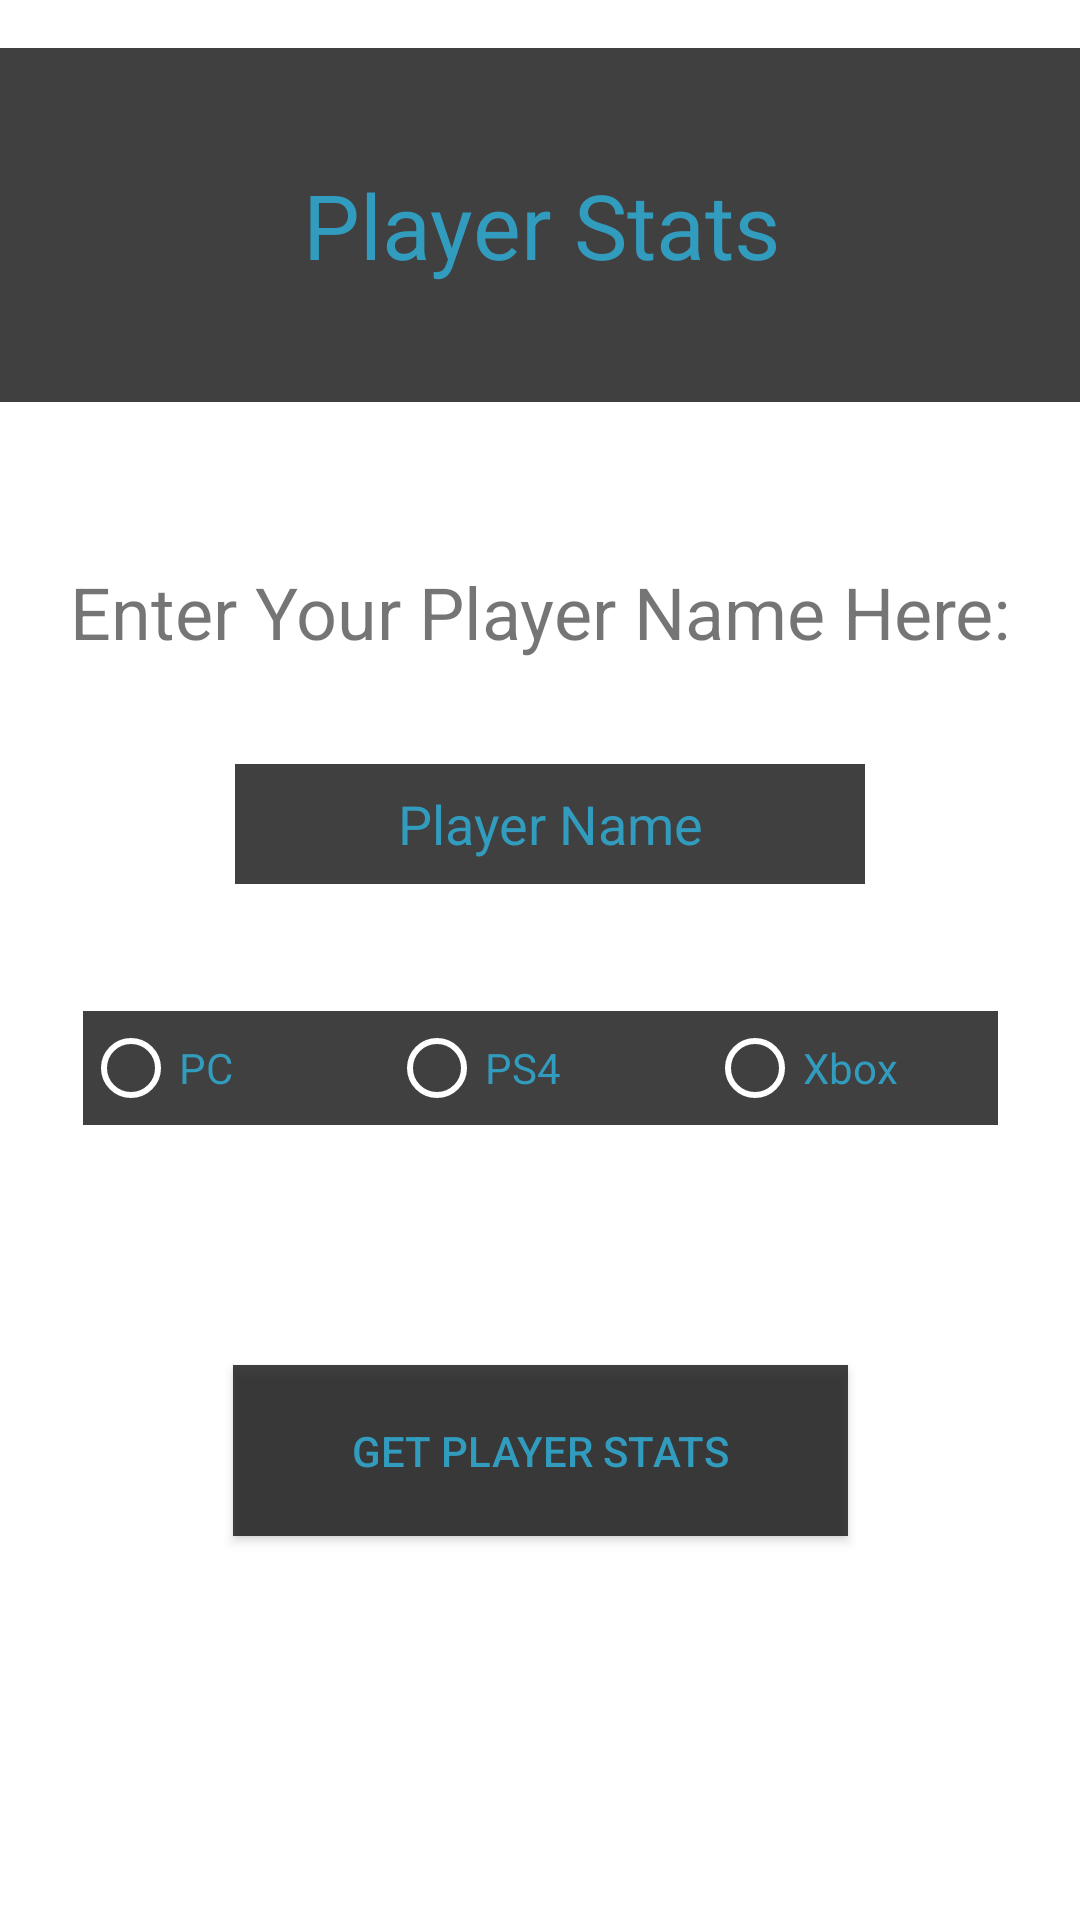

Here is an Android app screen rendered from its layout file. Give the layout XML and the strings, colors and styles it references.
<!-- AndroidManifest.xml: application theme AppTheme -->
<!-- res/layout/activity_player_stats.xml -->
<?xml version="1.0" encoding="utf-8"?>
<android.support.constraint.ConstraintLayout xmlns:android="http://schemas.android.com/apk/res/android"
    xmlns:app="http://schemas.android.com/apk/res-auto"
    xmlns:tools="http://schemas.android.com/tools"
    android:layout_width="match_parent"
    android:layout_height="match_parent"
    android:background="@color/colorAccent"
    tools:context=".playerStatsActivity">

    <TextView
        android:id="@+id/textBoxPlayerStats"
        android:layout_width="371dp"
        android:layout_height="118dp"
        android:layout_marginStart="8dp"
        android:layout_marginTop="16dp"
        android:layout_marginEnd="8dp"
        android:background="@color/buttonColor"
        android:fontFamily="@font/autour_one"
        android:gravity="center"
        android:text="Player Stats"
        android:textColor="@color/colorPrimary"
        android:textSize="30sp"
        app:layout_constraintEnd_toEndOf="parent"
        app:layout_constraintStart_toStartOf="parent"
        app:layout_constraintTop_toTopOf="parent" />

    <TextView
        android:id="@+id/textView4"
        android:layout_width="0dp"
        android:layout_height="wrap_content"
        android:layout_marginStart="8dp"
        android:layout_marginEnd="8dp"
        android:layout_marginBottom="8dp"
        android:gravity="center"
        android:text="Enter Your Player Name Here:"
        android:textSize="24sp"
        app:layout_constraintBottom_toTopOf="@+id/platformGroup"
        app:layout_constraintEnd_toEndOf="parent"
        app:layout_constraintStart_toStartOf="parent"
        app:layout_constraintTop_toBottomOf="@+id/textBoxPlayerStats"
        app:layout_constraintVertical_bias="0.32999998" />

    <EditText
        android:id="@+id/playerName"
        android:layout_width="wrap_content"
        android:layout_height="40dp"
        android:layout_marginStart="8dp"
        android:layout_marginEnd="8dp"
        android:layout_marginBottom="8dp"
        android:background="@color/buttonColor"
        android:ems="10"
        android:gravity="center"
        android:hint="Player Name"
        android:inputType="textPersonName"
        android:textColor="@color/colorPrimary"
        android:textColorHint="@color/colorPrimary"
        app:layout_constraintBottom_toTopOf="@+id/platformGroup"
        app:layout_constraintEnd_toEndOf="parent"
        app:layout_constraintHorizontal_bias="0.524"
        app:layout_constraintStart_toStartOf="parent"
        app:layout_constraintTop_toBottomOf="@+id/textView4"
        app:layout_constraintVertical_bias="0.504" />

    <Button
        android:id="@+id/getPlayerButton"
        android:layout_width="205dp"
        android:layout_height="57dp"
        android:layout_marginStart="8dp"
        android:layout_marginEnd="8dp"
        android:layout_marginBottom="128dp"
        android:background="@color/buttonColor"
        android:text="Get Player Stats"
        android:textColor="@color/colorPrimary"
        app:layout_constraintBottom_toBottomOf="parent"
        app:layout_constraintEnd_toEndOf="parent"
        app:layout_constraintStart_toStartOf="parent" />

    <RadioGroup
        android:id="@+id/platformGroup"
        android:layout_width="305dp"
        android:layout_height="38dp"
        android:layout_marginStart="8dp"
        android:layout_marginTop="8dp"
        android:layout_marginEnd="8dp"
        android:layout_marginBottom="8dp"
        android:orientation="horizontal"
        app:layout_constraintBottom_toTopOf="@+id/getPlayerButton"
        app:layout_constraintEnd_toEndOf="parent"
        app:layout_constraintStart_toStartOf="parent"
        app:layout_constraintTop_toBottomOf="@+id/textBoxPlayerStats"
        app:layout_constraintVertical_bias="0.73">

        <RadioButton
            android:id="@+id/pcRadio"
            android:layout_width="102dp"
            android:layout_height="match_parent"
            android:background="@color/buttonColor"
            android:buttonTint="@color/colorAccent"
            android:text="PC"
            android:textColor="@color/colorPrimary"
            tools:layout_editor_absoluteX="103dp"
            tools:layout_editor_absoluteY="406dp" />

        <RadioButton
            android:id="@+id/ps4Radio"
            android:layout_width="106dp"
            android:layout_height="match_parent"
            android:background="@color/buttonColor"
            android:buttonTint="@color/colorAccent"
            android:text="PS4"
            android:textColor="@color/colorPrimary"
            tools:layout_editor_absoluteX="103dp"
            tools:layout_editor_absoluteY="406dp" />

        <RadioButton
            android:id="@+id/xboxRadio"
            android:layout_width="92dp"
            android:layout_height="match_parent"
            android:layout_weight="1"
            android:background="@color/buttonColor"
            android:buttonTint="@color/colorAccent"
            android:text="Xbox"
            android:textColor="@color/colorPrimary"
            tools:layout_editor_absoluteX="103dp"
            tools:layout_editor_absoluteY="406dp" />
    </RadioGroup>

</android.support.constraint.ConstraintLayout>
<!-- resources referenced by this layout -->
<resources>
  <color name="buttonColor">#d3191919</color>
  <color name="colorAccent">#ffffff</color>
  <color name="colorPrimary">#329cbf</color>
  <style name="AppTheme" parent="Theme.AppCompat.Light.NoActionBar">
          
          <item name="colorPrimary">@color/colorPrimary</item>
          <item name="colorPrimaryDark">@color/colorPrimaryDark</item>
          <item name="colorAccent">@color/colorAccent</item>
          <item name="android:colorPrimary">@color/primary_material_dark</item>
          <item name="android:colorPrimaryDark">@color/primary_dark_material_dark</item>
          <item name="android:colorAccent">@color/accent_material_dark</item>
      </style>
  <color name="colorPrimaryDark">#202020</color>
  <color name="primary_material_dark">#2196f3</color>
  <color name="primary_dark_material_dark">#000000</color>
  <color name="accent_material_dark">#ffffff</color>
</resources>
